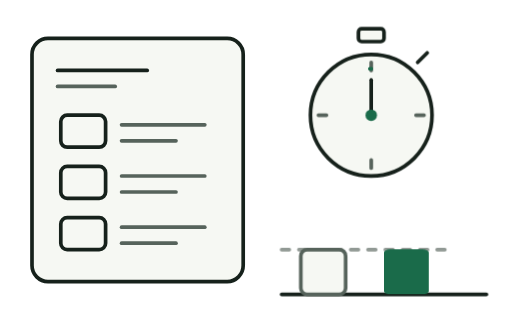
t = 0.00 s
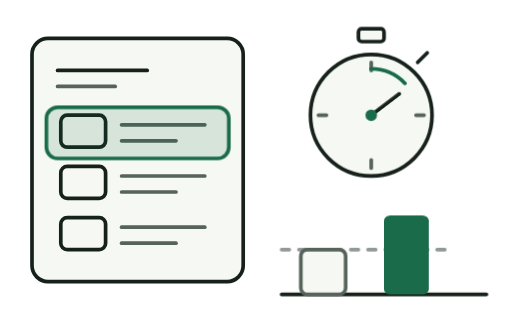
t = 0.94 s
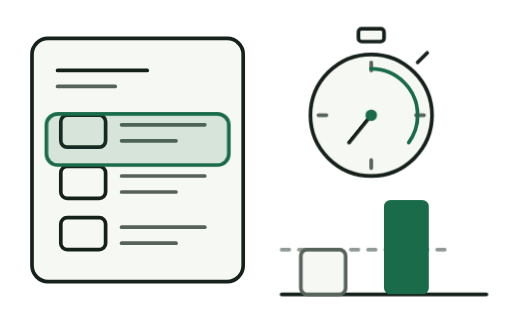
t = 2.03 s
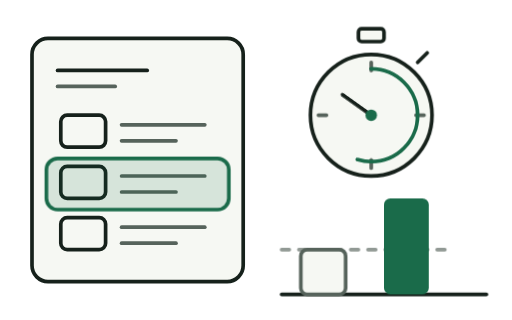
t = 3.00 s
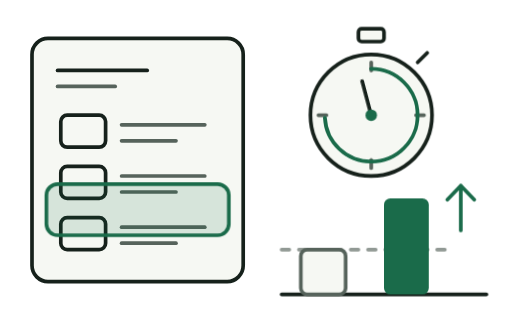
t = 3.95 s
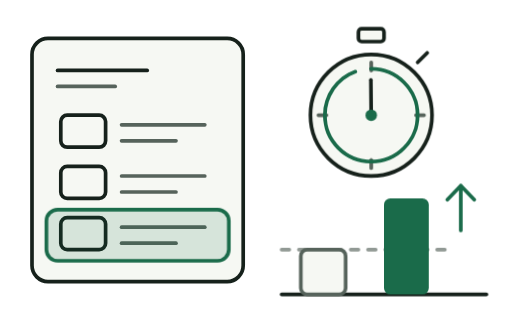
t = 4.95 s

The animated SVG that drew these frames (rendered in a browser with its animation timeline set to each time). Animation: 6 CSS @keyframes rules; one cycle of 6.00 s, repeats indefinitely.

<svg id="kr3" xmlns="http://www.w3.org/2000/svg" viewBox="0 0 160 100" width="160" height="100" aria-hidden="true" focusable="false"><style>#kr3{--k:var(--ink,#16211b);--p:var(--surface,#f6f8f3);--m:var(--muted,#56635b);--g:var(--accent,#1a6b4a)}#kr3 .o{fill:none;stroke:var(--k);stroke-width:1.15;stroke-linecap:round;stroke-linejoin:round}#kr3 .pf{fill:var(--p)}#kr3 .mu{stroke:var(--m)}#kr3 .gr{stroke:var(--g)}#kr3 .gf{fill:var(--g);stroke:none}#kr3 .ds{stroke-dasharray:2.4 3;opacity:.65}#kr3 .mf{fill:var(--m);stroke:none}#kr3 .pw{stroke:var(--p)}#kr3 .tint{fill:var(--g);stroke:none;opacity:.14}@media (hover:hover) and (pointer:fine){#kr3 .ink{filter:url(#kr3-i)}}@media (prefers-reduced-motion:reduce){#kr3 *{animation:none!important}}@keyframes kr3-hl{0.0%{transform:translateY(0);opacity:0}5.0%{transform:translateY(0);opacity:0}10.0%{transform:translateY(0);opacity:1}31.667%{transform:translateY(0);opacity:1;animation-timing-function:ease-in-out}40.0%{transform:translateY(16px)}61.667%{transform:translateY(16px);animation-timing-function:ease-in-out}70.0%{transform:translateY(32px)}88.333%{transform:translateY(32px);opacity:1}95.0%{transform:translateY(32px);opacity:0}100.0%{transform:translateY(0);opacity:0}}#kr3 .hl{animation:kr3-hl 6s infinite}@keyframes kr3-arc{0.0%{stroke-dashoffset:1;opacity:1}5.0%{stroke-dashoffset:1;opacity:1}86.667%{stroke-dashoffset:0;opacity:1;animation-timing-function:linear}91.667%{stroke-dashoffset:0;opacity:1}96.667%{stroke-dashoffset:0;opacity:0}96.833%{stroke-dashoffset:1;opacity:0}100.0%{stroke-dashoffset:1;opacity:1}}#kr3 .arc{stroke-dasharray:1;animation:kr3-arc 6s linear infinite}@keyframes kr3-hand{0.0%{transform:rotate(0deg);opacity:1}5.0%{transform:rotate(0deg);opacity:1}86.667%{transform:rotate(360deg);opacity:1;animation-timing-function:linear}91.667%{transform:rotate(360deg);opacity:1}96.667%{transform:rotate(360deg);opacity:0}96.833%{transform:rotate(0deg);opacity:0}100.0%{transform:rotate(0deg);opacity:1}}#kr3 .hand{transform-origin:116px 36px;animation:kr3-hand 6s infinite}@keyframes kr3-bar{0.0%{transform:scaleY(.47);opacity:1}6.667%{transform:scaleY(.47);opacity:1;animation-timing-function:cubic-bezier(.2,.8,.2,1)}53.333%{transform:scaleY(1);opacity:1}90.0%{transform:scaleY(1);opacity:1}96.667%{transform:scaleY(1);opacity:0}96.833%{transform:scaleY(.47);opacity:0}100.0%{transform:scaleY(.47);opacity:1}}#kr3 .bar{transform-box:fill-box;transform-origin:50% 100%;animation:kr3-bar 6s infinite}@keyframes kr3-up{0.0%{transform:translateY(0)}12.5%{transform:translateY(-3px)}25.0%{transform:translateY(0)}}#kr3 .up{animation:kr3-up 1.5s ease-in-out infinite}@keyframes kr3-upo{0.0%{opacity:0}50.0%{opacity:0}56.667%{opacity:1}90.0%{opacity:1}96.667%{opacity:0}100.0%{opacity:0}}#kr3 .upg{animation:kr3-upo 6s infinite}</style><defs><filter id="kr3-i" x="-2%" y="-2%" width="104%" height="104%"><feTurbulence type="fractalNoise" baseFrequency="0.7" numOctaves="1" seed="7" result="n"/><feDisplacementMap in="SourceGraphic" in2="n" scale="0.7" xChannelSelector="R" yChannelSelector="G"/></filter></defs><g class="ink"><rect class="o pf" x="10" y="12" width="66" height="76" rx="5"/><path class="o" d="M18 22H46"/><path class="o mu" d="M18 27H36"/><rect class="o" x="19" y="36" width="14" height="10" rx="2"/><path class="o mu" d="M38 39H64"/><path class="o mu" d="M38 44H55"/><rect class="o" x="19" y="52" width="14" height="10" rx="2"/><path class="o mu" d="M38 55H64"/><path class="o mu" d="M38 60H55"/><rect class="o" x="19" y="68" width="14" height="10" rx="2"/><path class="o mu" d="M38 71H64"/><path class="o mu" d="M38 76H55"/><g class="hl"><rect class="tint" x="14.5" y="33.5" width="57" height="16" rx="3.5"/><rect class="o gr" x="14.5" y="33.5" width="57" height="16" rx="3.5"/></g><rect class="o pf" x="112" y="9" width="8" height="4" rx="1"/><path class="o" d="M130.5 19.5L133.5 16.5"/><circle class="o pf" cx="116" cy="36" r="19"/><path class="o mu" d="M116 19.5V22M116 50V52.5M99.5 36H102M130 36H132.5"/><circle class="o gr arc" cx="116" cy="36" r="14.5" pathLength="1" transform="rotate(-90 116 36)" stroke-width="2.4"/><g class="hand"><path class="o" d="M116 36V25"/></g><circle class="gf" cx="116" cy="36" r="1.8"/><path class="o" d="M88 92H152"/><path class="o mu ds" d="M88 78H142"/><rect class="o mu pf" x="94" y="78" width="14" height="14" rx="2"/><rect class="gf bar" x="120" y="62" width="14" height="30" rx="2"/><g class="upg"><g class="up"><path class="o gr" d="M144 72V58M139.8 62.4L144 58L148.2 62.4"/></g></g></g></svg>
